3-way image classification set "UseSteeringWheel-ImageProcessing-DeepLearning-HandGesture" from GitHub (bilge97/UseSteeringWheel-ImageProcessing-DeepLearning-HandGesture); label vocabulary: left, right, stop.

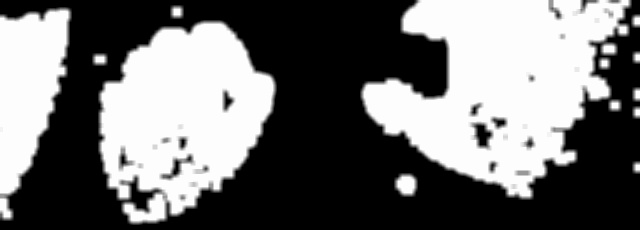
Label: right

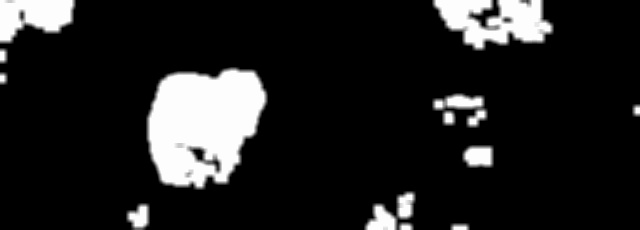
Label: right

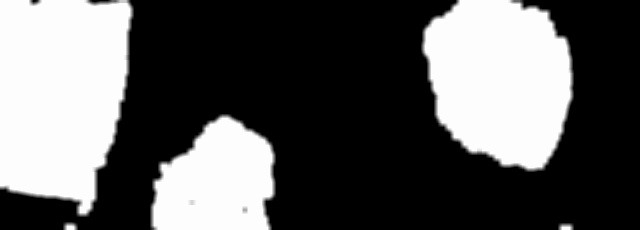
Label: right

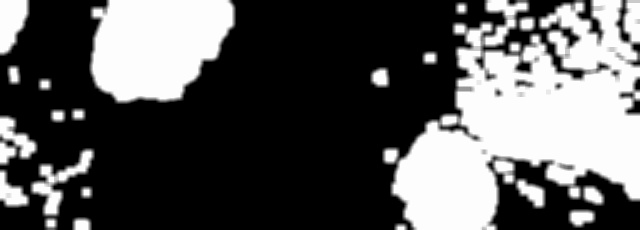
Label: left

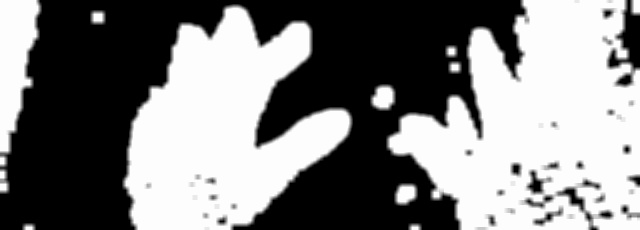
Label: stop

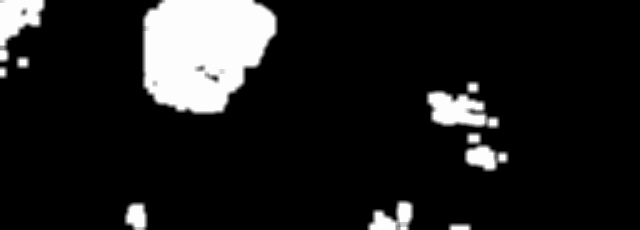
Label: left
